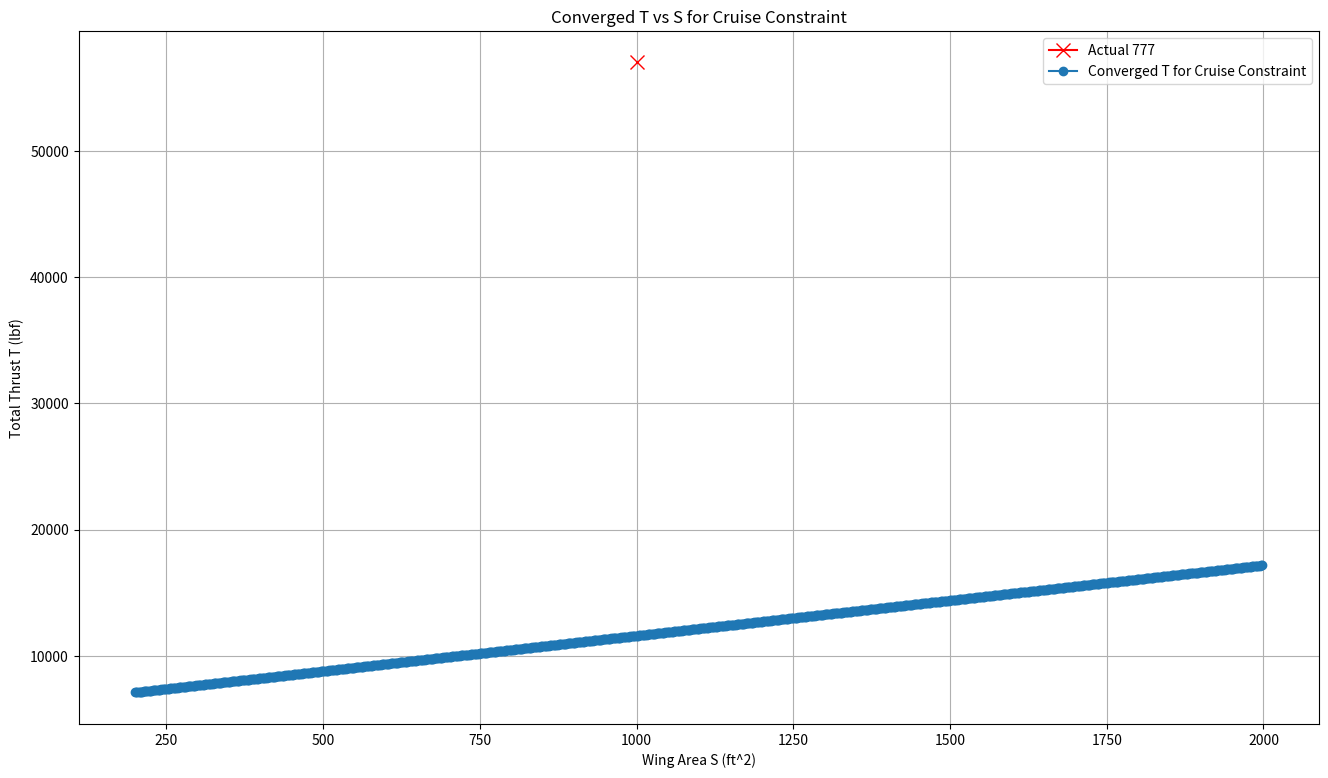

Write the Python code that produced this figure.
import numpy as np
import matplotlib.pyplot as plt
import math

def calculate_engine_weight(T_0):
    """Calculate the single engine weight based on the given thrust using empirical relationships.
    Args:
        T_0 (float): Thrust in pounds-force (lbf).
    Returns:
        float: Estimated engine weight in pounds (lb).
    """
    W_eng_dry = 0.521 * T_0**0.9
    W_eng_oil = 0.082 * T_0**0.65
    W_eng_rev = 0.034 * T_0
    W_eng_control = 0.26 * T_0**0.5
    W_eng_start = 9.33 * (W_eng_dry/1000) ** 1.078
    W_eng = W_eng_dry + W_eng_oil + W_eng_rev + W_eng_control + W_eng_start
    return W_eng

def calculate_empty_weight(S_wing, S_ht, S_vt, S_wet_fuselage, TOGW, T_0 , num_engines):
    W_wing = S_wing * 9
    W_ht = S_ht * 4
    W_vt = S_vt * 5.3
    W_fuselage = S_wet_fuselage * 4.8
    W_landing_gear = 0.045 * TOGW
    Engine_weight = calculate_engine_weight(T_0)
    W_engines = Engine_weight * num_engines * 1.3
    W_all_else = 0.17 * TOGW
    W_empty = W_wing + W_ht + W_vt + W_fuselage + W_landing_gear + W_engines + W_all_else
    return W_empty

def calculate_weight_fraction(L_D_max, R, E, c_c, c_l, V):
    """This function calculates the weight fractions for cruise and loiter/descent phases based on the Breguet range and endurance equations, and also other terms.
    Args:
        L_D_max (float): Maximum lift-to-drag ratio of the aircraft.
        R (float): Range in nautical miles.
        E (float): Endurance in hours.
        c (float): Specific fuel consumption in lb/(lbf hr).
        V (float): Velocity in knots."""
    
    L_D = 0.94 * L_D_max

    W3_W2 = np.exp((-R*c_c) / (V*L_D*0.866))  # cruise
    # print("Cruise Fuel Fraction (W3/W2): " + str(round(W3_W2, 3)))

    W4_W3 = np.exp((-E*c_l) / (L_D))    # loiter/descent
    # print("Loiter Fuel Fraction (W4/W3): " + str(round(W4_W3, 3)))

    W1_W0 = 0.970       # engine start & takeoff
    W2_W1 = 0.985       # climb
    W5_W4 = 0.995**2    # landing

    W5_W0 = W5_W4 * W4_W3 * W3_W2 * W2_W1 * W1_W0
    # print("Final Fuel Fraction (W5/W0): " + str(round(W5_W0, 3)))

    Wf_W0 = (1 - W5_W0) * 1.06    # compute fuel fraction
    # print("Total Fuel Fraction Wf/W0: {:.3f}".format(Wf_W0))

    return Wf_W0

def inner_loop_weight(
    TOGW_guess,         
    S_wing, S_ht, S_vt, S_wet_fuselage,
    num_engines, w_crew, w_payload, T_0,
    err=1e-6,
    max_iter=150
):
    W0_history = []
    delta = np.inf
    it = 0

    while delta > err and it < max_iter:
        # 1) fuel fraction (could be constant or updated)
        Wf_W0 = calculate_weight_fraction(L_D_max, R, E, c_c, c_l, V)
        W_fuel = Wf_W0 * TOGW_guess

        # 2) empty weight based on current TOGW guess + geometry + thrust
        W_empty = calculate_empty_weight(
            S_wing, S_ht, S_vt, S_wet_fuselage,
            TOGW_guess, T_0, num_engines
        )

        # 3) new gross weight
        W0_new = W_empty + w_crew + w_payload + W_fuel
        W0_history.append(W0_new)

        # 4) convergence check
        delta = abs(W0_new - TOGW_guess) / max(abs(W0_new), 1e-9)

        # 5) update
        TOGW_guess = W0_new
        it += 1

    converged = (delta <= err)
    return TOGW_guess, converged, it, np.array(W0_history)

def outer_loop_thrust_for_one_constraint(
    S_wing_grid,
    TOGW_guess_init,
    T_total_guess_init,      # total thrust guess (all engines), lbf
    num_engines,
    S_ht, S_vt, S_wet_fuselage,
    W_crew, W_payload,
    #coef_1_climb_constraint,
    coef_landing_constraint,
    tol_T_rel=1e-3,          
    max_iter_T=175,
    relax=1.0                # optional damping: 0.3~1.0 (use <1 if oscillation)
):
    
    T_total_converged = []
    W0_converged = []
    iter_counts = []
    T_total_history_allS = []  # list of arrays (one per S)

    for S_wing in S_wing_grid:

        # Initialize outer loop for this S
        T_total = T_total_guess_init
        T_hist = []

        for k in range(max_iter_T):
            # Convert total thrust to per-engine thrust for the weight model
            T_0 = T_total / num_engines

            # Inner loop: converge weight for (S, T_0)
            W0, wconv, it_w, W0_hist = inner_loop_weight(
                TOGW_guess_init,
                S_wing, S_ht, S_vt, S_wet_fuselage,
                num_engines, W_crew, W_payload, T_0, 
            )

            # Wing loading from converged weight
            WS = W0 / S_wing

            # Constraint equations: compute required T/W from W/S
            # -----------------------------------------
            # For cruise as example:
            # TW_req = coef_1_cruise_constraint/WS + coef_2_cruise_constraint*WS
            # For takeoff as example:
            # TW_req = coef_takeoff_constraint*WS

            # # For landing
            TW_req = coef_landing_constraint

            # # For climb
            #TW_req = coef_1_climb_constraint
            # -----------------------------------------
            
            # Required total thrust
            T_req = TW_req * W0

            # Store history
            T_hist.append(T_total)

            # Check outer convergence
            if abs(T_req - T_total) / max(abs(T_total), 1e-9) < tol_T_rel:
                T_total = T_req
                break

            # Update thrust (optionally relaxed damping)
            T_total = (1 - relax) * T_total + relax * T_req

        # Save results for this S
        T_total_converged.append(T_total)
        W0_converged.append(W0)
        iter_counts.append(k+1)
        T_total_history_allS.append(np.array(T_hist))

    return (np.array(T_total_converged),
            np.array(W0_converged),
            np.array(iter_counts),
            T_total_history_allS,
            W0, wconv, it_w, W0_hist)

W_crew = 200
W_payload = 6872
L_D_max = 16.5
R = 2000            # nmi
E = 20 / 60         # min --> hr
c = 0.85            # lb/(lbf hr)
V = 500             # m/s --> knots
S_ht = 0
S_vt = 145.4
S_wet_fuselage = 296.3
c_c = 0.9
c_l = 0.8
num_engines = 2  # Example number of engines

# Set grid of wing areas to analyze
S_wing_grid = list(range(200, 2000, 2))  # Example range of wing areas to analyze

TOGW_guess_init = 54000  # Initial guess for Takeoff Gross Weight in pounds
T_total_guess_init = 35000 * num_engines  # Initial guess for total thrust in pounds-force

T_total_curve, W0_curve, n_iter_T, T_hist_allS, W0_final, wconv_final, it_w_final, W0_hist_final = outer_loop_thrust_for_one_constraint(
    S_wing_grid=S_wing_grid,
    TOGW_guess_init=TOGW_guess_init,
    T_total_guess_init=T_total_guess_init,
    num_engines=num_engines,
    S_ht=S_ht, S_vt=S_vt, S_wet_fuselage=S_wet_fuselage,
    W_crew=W_crew, W_payload=W_payload,
    #coef_1_climb_constraint=0.65093486,
    coef_landing_constraint = 0.250,
    tol_T_rel=1e-6,
    max_iter_T=200,
    relax=1,
)

# Plot the resulting T vs S curve from the outer loop convergence
T_actual = 57000
S_actual = 1000
print(f'Actual T for fighter: {T_actual} lbf, Actual S for fighter: {S_actual} ft^2')

plt.figure(figsize=(16,9))
plt.title('Converged T vs S for Cruise Constraint')
plt.xlabel("Wing Area S (ft^2)")
plt.ylabel("Total Thrust T (lbf)")
plt.plot(S_actual, T_actual, label='Actual 777', marker='x', markersize=10, color='red')
plt.plot(S_wing_grid, T_total_curve, label='Converged T for Cruise Constraint', marker='o')
plt.legend(loc='best')
plt.grid()
plt.show()

